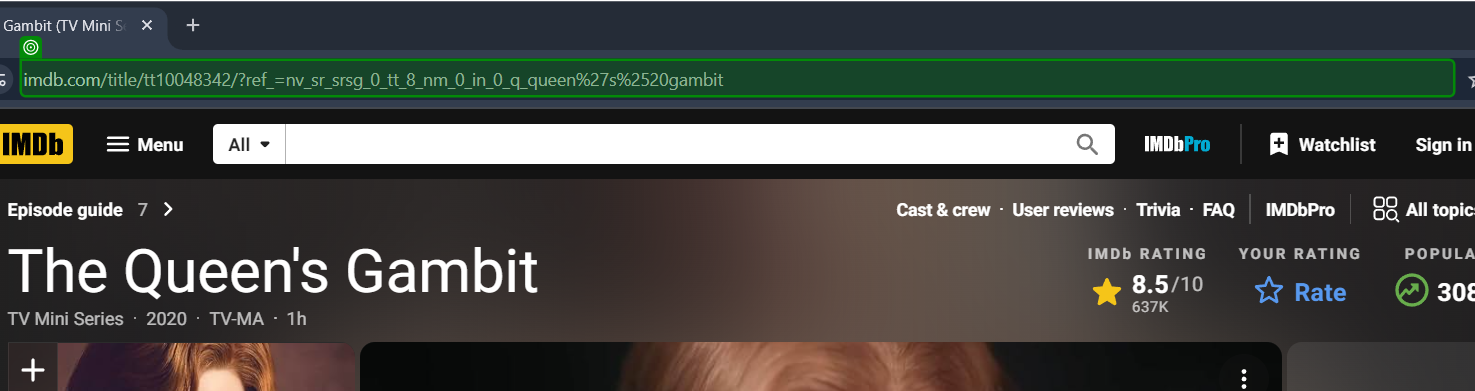
Workflow: ExtractMovieInformation

Step 1: get-text from the editable text 'Address and search bar' (chrome.exe)

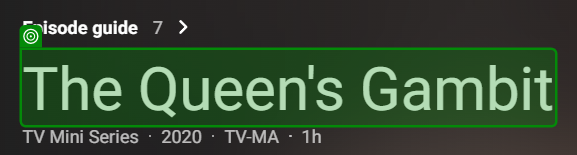
Step 2: get-text from the element (chrome.exe)
